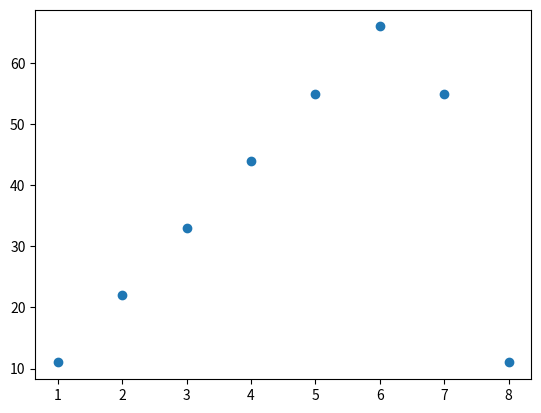

Generate this figure with matplotlib:
import matplotlib.pyplot as plt

x=[1,2,3,4,5,6,7,8]
y=[11,22,33,44,55,66,55,11]

# plt.plot(x,y)
# plt.show()

names=["a","b","c","d"]
marks=[8,6,55,99]

# plt.bar(names,marks)
# plt.show()

plt.scatter(x,y)
plt.show()

